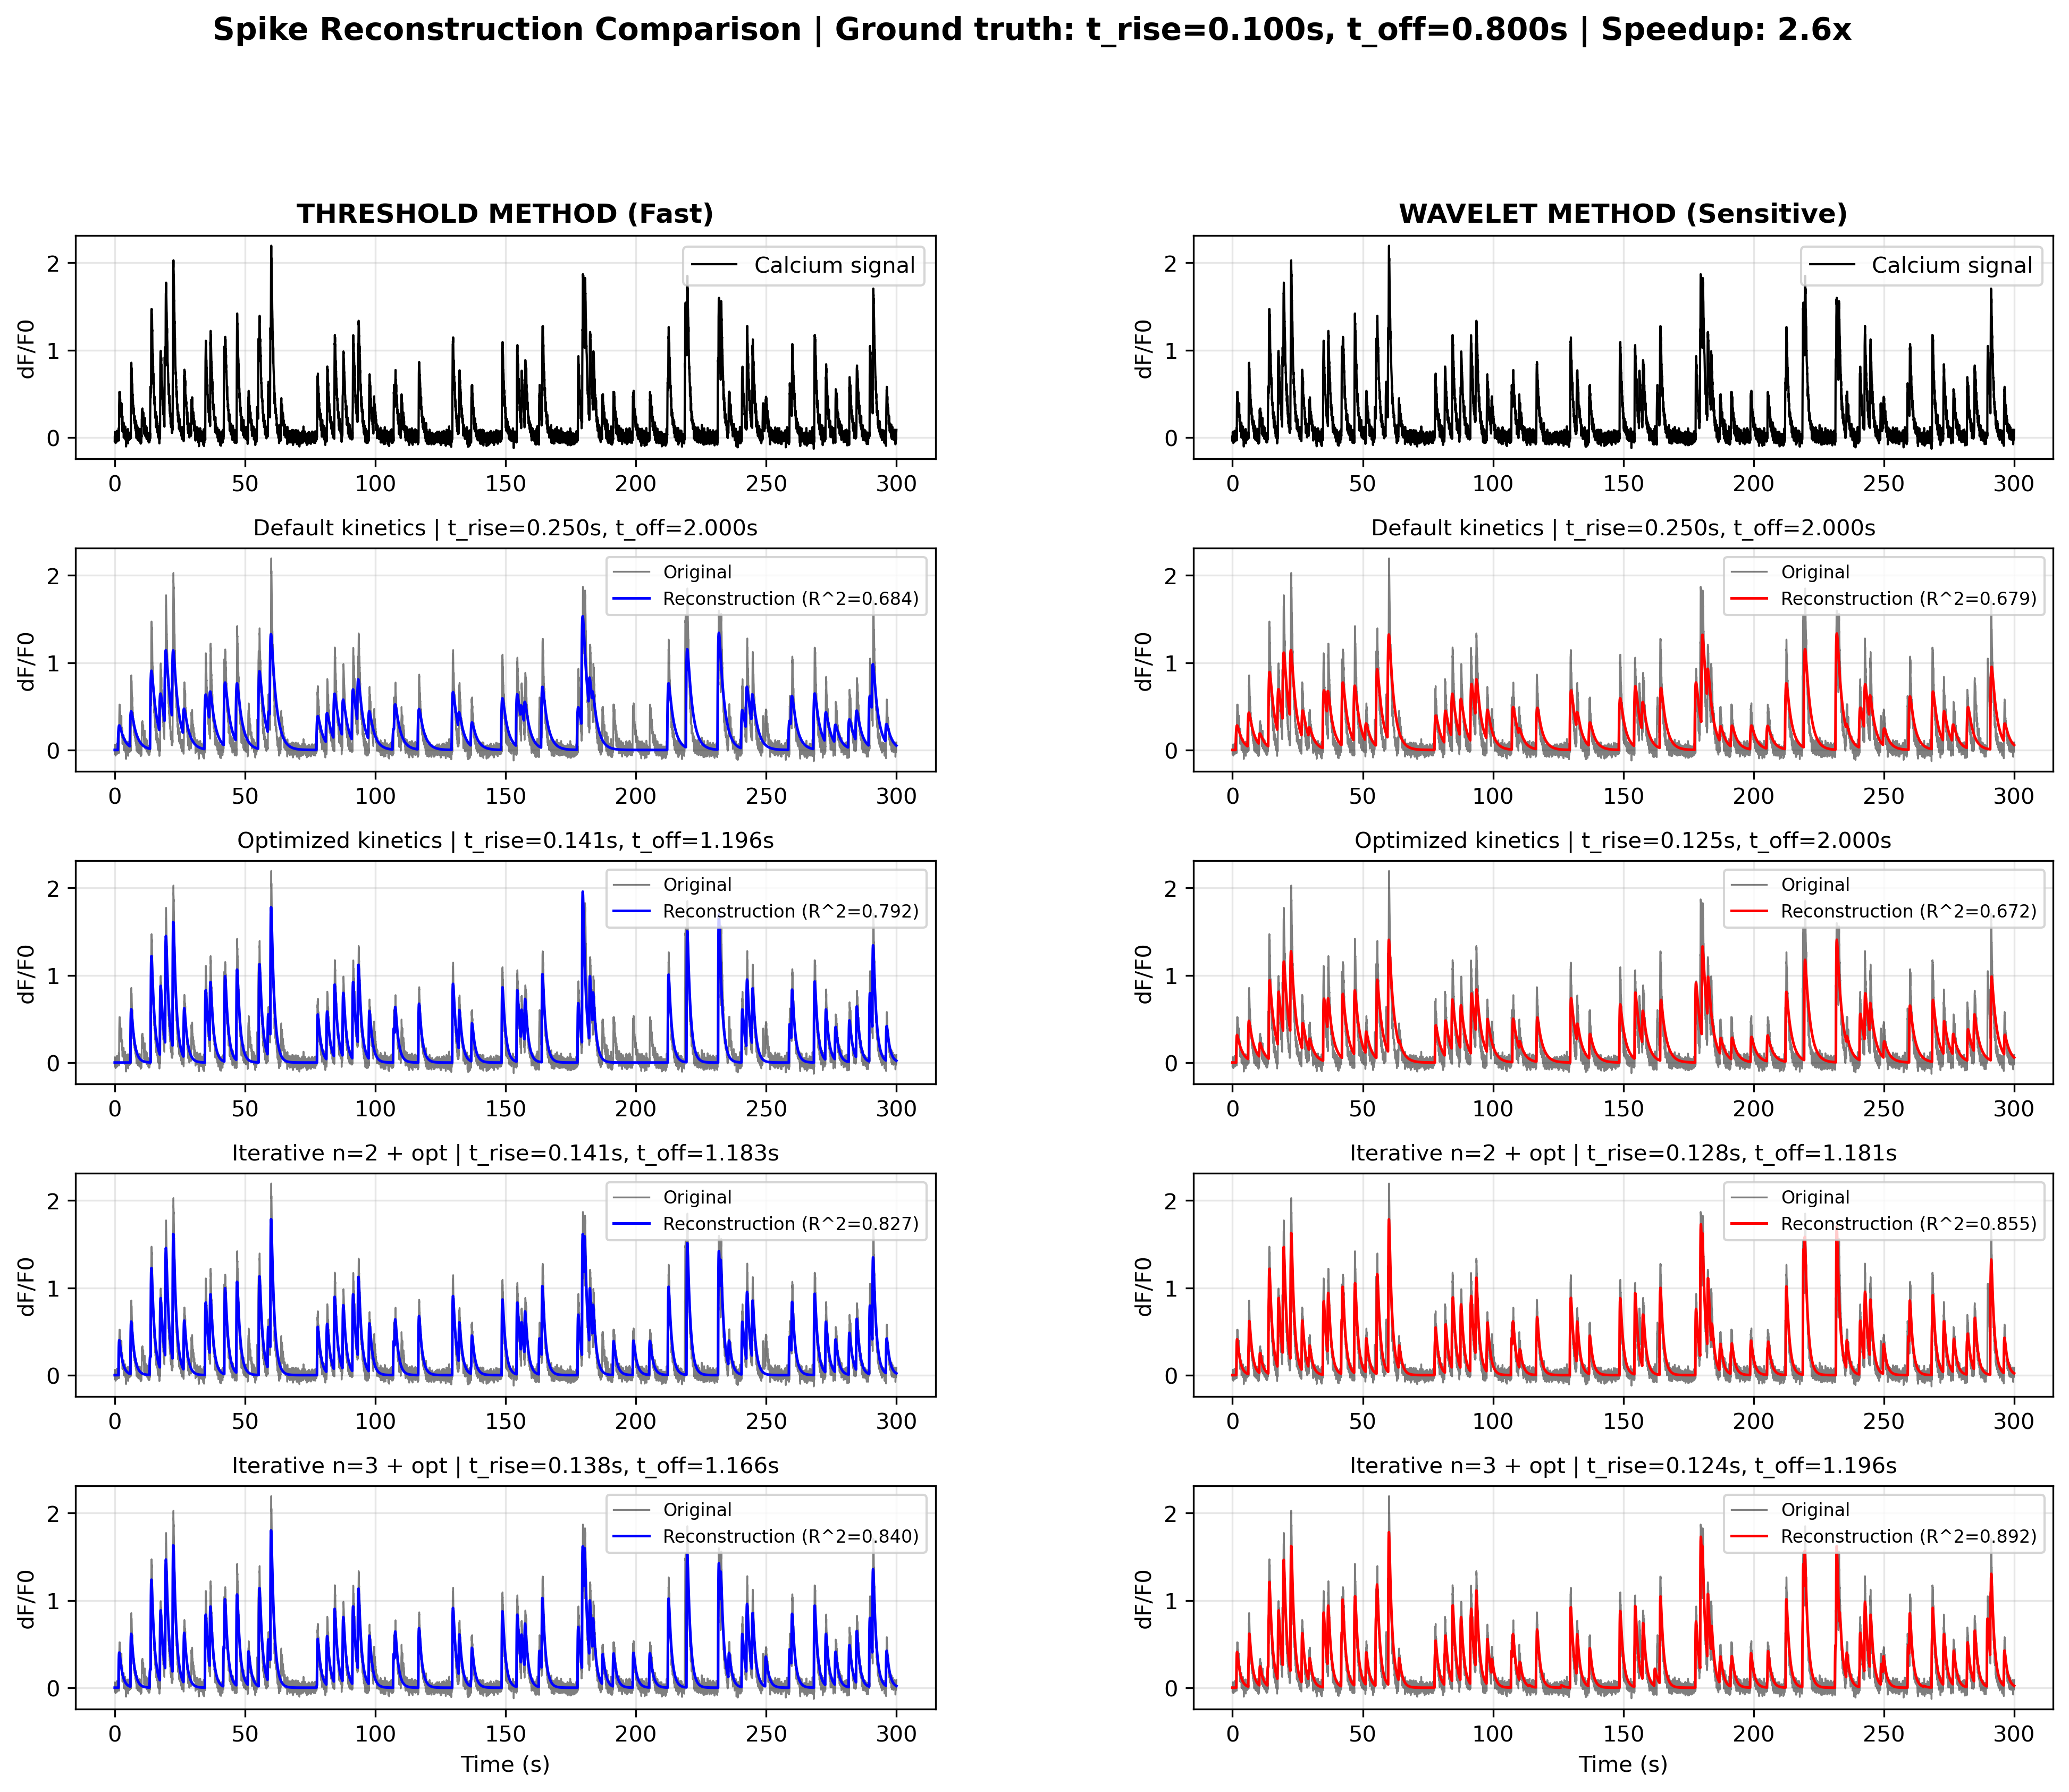

Recreate this plot in Python.
"""
Threshold vs Wavelet Reconstruction Comparison
===============================================

This example demonstrates different reconstruction modes:
1. Default kinetics - fast, uses preset rise/decay times
2. Optimized kinetics - fits kinetics to your signal for better accuracy
3. Iterative detection (n_iter=2) - detect -> subtract -> detect more
4. Iterative detection (n_iter=3) - more passes for weaker events

Key Workflow:
-------------
1. reconstruct_spikes() - Detect events
2. optimize_kinetics(update_reconstruction=True) - Optional: improve kinetics

Key Takeaways:
- Threshold: 100-500x faster, good for high SNR data
- Wavelet: More sensitive, better for low SNR or overlapping events
- Both methods support iterative detection (detect -> subtract -> repeat)
- Kinetics optimization improves reconstruction quality
"""

import numpy as np
import matplotlib.pyplot as plt
from driada.experiment.neuron import Neuron
from driada.utils.neural import generate_pseudo_calcium_signal
import time


def create_synthetic_neuron(duration=60.0, fps=30.0, event_rate=0.3, seed=42):
    """Generate synthetic calcium signal with known ground truth.

    Uses kinetics different from defaults to demonstrate optimization benefit.
    Default kinetics: t_rise=0.25s, t_off=2.0s
    True kinetics: t_rise=0.10s, t_off=0.8s (faster indicator)
    """
    np.random.seed(seed)

    # Kinetics faster than defaults - optimization should help
    t_rise_true = 0.10   # Faster than default 0.25s
    t_off_true = 0.8     # Faster than default 2.0s

    signal = generate_pseudo_calcium_signal(
        duration=duration,
        sampling_rate=fps,
        event_rate=event_rate,
        amplitude_range=(0.3, 1.2),   # Lower peaks (realistic)
        decay_time=t_off_true,
        rise_time=t_rise_true,
        noise_std=0.04,               # Moderate noise
        kernel='double_exponential'
    )

    return signal, {'t_rise_true': t_rise_true, 't_off_true': t_off_true, 'event_rate': event_rate}


def reconstruct_with_mode(neuron, fps, method, mode_name, iterative=False, n_iter=1,
                          optimize=False, adaptive_thresholds=False):
    """Reconstruct with specified method and mode.

    Returns dict with reconstruction results.
    """
    import warnings

    start = time.time()

    # Suppress the default kinetics warning
    with warnings.catch_warnings():
        warnings.simplefilter("ignore", UserWarning)

        if method == 'threshold':
            neuron.reconstruct_spikes(
                method='threshold',
                n_mad=4.0,                    # Balanced threshold for noisy data
                min_duration_frames=2,        # Allow shorter events
                create_event_regions=True,
                iterative=iterative,
                n_iter=n_iter,
                adaptive_thresholds=adaptive_thresholds
            )
        else:  # wavelet
            neuron.reconstruct_spikes(
                method='wavelet',
                create_event_regions=True,
                iterative=iterative,
                n_iter=n_iter,
                adaptive_thresholds=adaptive_thresholds
            )

    # Optionally optimize kinetics
    if optimize:
        neuron.optimize_kinetics(
            method='direct',
            fps=fps,
            update_reconstruction=True,
            detection_method=method,
            # Pass through to reconstruct_spikes
            n_mad=4.0,
            iterative=iterative,
            n_iter=n_iter,
            adaptive_thresholds=adaptive_thresholds
        )

    time_total = time.time() - start

    # Get kinetics
    t_rise = neuron.t_rise if neuron.t_rise else neuron.default_t_rise
    t_off = neuron.t_off if neuron.t_off else neuron.default_t_off

    # Get reconstruction
    recon = Neuron.get_restored_calcium(
        neuron.asp.data if neuron.asp else neuron.sp.data,
        t_rise,
        t_off
    )

    # Count events
    if method == 'threshold':
        n_events = len(neuron.threshold_events) if neuron.threshold_events else 0
    else:
        n_events = len(neuron.wvt_ridges) if neuron.wvt_ridges else 0

    return {
        'mode': mode_name,
        'reconstruction': recon[:neuron.n_frames],
        't_rise': t_rise / fps,
        't_off': t_off / fps,
        'n_events': n_events,
        'time': time_total
    }


def reconstruct_all_modes(signal, fps, method):
    """Run all 4 reconstruction modes for a given method.

    Modes:
    1. Default kinetics (single pass)
    2. Optimized kinetics (single pass)
    3. Iterative n_iter=2 + optimized kinetics
    4. Iterative n_iter=3 + optimized kinetics
    """
    results = []

    # Mode 1: Default kinetics (single pass, no optimization)
    print(f"   Mode 1: Default kinetics...")
    neuron = Neuron(cell_id=f'{method}_default', ca=signal.copy(), sp=None, fps=fps)
    results.append(reconstruct_with_mode(
        neuron, fps, method,
        mode_name='Default kinetics',
        iterative=False, n_iter=1, optimize=False
    ))

    # Mode 2: Optimized kinetics (single pass + optimization)
    print(f"   Mode 2: Optimized kinetics...")
    neuron = Neuron(cell_id=f'{method}_optimized', ca=signal.copy(), sp=None, fps=fps)
    results.append(reconstruct_with_mode(
        neuron, fps, method,
        mode_name='Optimized kinetics',
        iterative=False, n_iter=1, optimize=True
    ))

    # Mode 3: Iterative n_iter=2 + optimized kinetics
    print(f"   Mode 3: Iterative (n_iter=2) + optimized...")
    neuron = Neuron(cell_id=f'{method}_iter2', ca=signal.copy(), sp=None, fps=fps)
    results.append(reconstruct_with_mode(
        neuron, fps, method,
        mode_name='Iterative n=2 + opt',
        iterative=True, n_iter=2, optimize=True, adaptive_thresholds=True
    ))

    # Mode 4: Iterative n_iter=3 + optimized kinetics
    print(f"   Mode 4: Iterative (n_iter=3) + optimized...")
    neuron = Neuron(cell_id=f'{method}_iter3', ca=signal.copy(), sp=None, fps=fps)
    results.append(reconstruct_with_mode(
        neuron, fps, method,
        mode_name='Iterative n=3 + opt',
        iterative=True, n_iter=3, optimize=True, adaptive_thresholds=True
    ))

    return results


def calculate_metrics(true_signal, reconstruction):
    """Calculate multiple quality metrics."""
    residuals = true_signal - reconstruction

    # R² (coefficient of determination)
    ss_res = np.sum(residuals ** 2)
    ss_tot = np.sum((true_signal - np.mean(true_signal)) ** 2)
    r2 = 1 - (ss_res / ss_tot) if ss_tot > 0 else 0

    # RMSE (Root Mean Squared Error)
    rmse = np.sqrt(np.mean(residuals ** 2))

    # Normalized RMSE
    signal_range = np.max(true_signal) - np.min(true_signal)
    nrmse = rmse / signal_range if signal_range > 0 else 0

    # MAE (Mean Absolute Error)
    mae = np.mean(np.abs(residuals))

    # Correlation coefficient
    correlation = np.corrcoef(true_signal, reconstruction)[0, 1]

    # Explained variance
    var_true = np.var(true_signal)
    var_residual = np.var(residuals)
    explained_var = 1 - (var_residual / var_true) if var_true > 0 else 0

    return {
        'r2': r2,
        'rmse': rmse,
        'nrmse': nrmse,
        'mae': mae,
        'correlation': correlation,
        'explained_variance': explained_var
    }


def main():
    print("=" * 80)
    print("THRESHOLD VS WAVELET RECONSTRUCTION WITH ITERATIVE OPTIMIZATION")
    print("=" * 80)

    # Generate synthetic data
    print("\n1. Generating synthetic calcium signal...")
    fps = 30.0
    signal, ground_truth = create_synthetic_neuron(duration=300.0, fps=fps, seed=42)  # 5 minutes
    print(f"   Signal: {len(signal)} frames ({len(signal)/fps:.1f} seconds)")
    print(f"   Ground truth: t_rise={ground_truth['t_rise_true']:.3f}s, "
          f"t_off={ground_truth['t_off_true']:.3f}s")

    # Threshold reconstruction - all 4 modes
    print("\n2. Threshold-based reconstruction (FAST)...")
    threshold_results = reconstruct_all_modes(signal, fps, method='threshold')

    # Wavelet reconstruction - all 4 modes
    print("\n3. Wavelet-based reconstruction (SENSITIVE)...")
    wavelet_results = reconstruct_all_modes(signal, fps, method='wavelet')

    # Compute quality metrics
    print("\n4. Computing reconstruction quality metrics...")
    time_axis = np.arange(len(signal)) / fps

    for results, method in [(threshold_results, 'Threshold'), (wavelet_results, 'Wavelet')]:
        for res in results:
            metrics = calculate_metrics(signal, res['reconstruction'])
            res.update(metrics)

    # Print summary table
    print("\n" + "=" * 120)
    print("RECONSTRUCTION QUALITY SUMMARY")
    print("=" * 120)
    print(f"{'Method':<12} {'Mode':<22} {'Events':<8} {'t_rise(s)':<11} {'t_off(s)':<11} "
          f"{'R^2':<8} {'NRMSE':<8} {'Corr':<8} {'Time(s)':<10}")
    print("-" * 120)

    for res in threshold_results:
        print(f"{'Threshold':<12} {res['mode']:<22} {res['n_events']:<8} "
              f"{res['t_rise']:<11.3f} {res['t_off']:<11.3f} "
              f"{res['r2']:<8.4f} {res['nrmse']:<8.4f} {res['correlation']:<8.4f} "
              f"{res['time']:<10.4f}")

    print("-" * 120)

    for res in wavelet_results:
        print(f"{'Wavelet':<12} {res['mode']:<22} {res['n_events']:<8} "
              f"{res['t_rise']:<11.3f} {res['t_off']:<11.3f} "
              f"{res['r2']:<8.4f} {res['nrmse']:<8.4f} {res['correlation']:<8.4f} "
              f"{res['time']:<10.4f}")

    # Calculate speedup
    threshold_total_time = sum(r['time'] for r in threshold_results)
    wavelet_total_time = sum(r['time'] for r in wavelet_results)
    speedup = wavelet_total_time / threshold_total_time

    print("\n" + "=" * 80)
    print(f"PERFORMANCE: Threshold is {speedup:.1f}x faster than Wavelet")
    print(f"  Threshold total: {threshold_total_time:.3f}s")
    print(f"  Wavelet total:   {wavelet_total_time:.3f}s")
    print("=" * 80)

    # Visualize results
    print("\n5. Creating visualization...")
    fig = plt.figure(figsize=(16, 12))
    gs = fig.add_gridspec(5, 2, hspace=0.4, wspace=0.3)

    # Column 1: Threshold method
    # Original signal
    ax0 = fig.add_subplot(gs[0, 0])
    ax0.plot(time_axis, signal, 'k-', linewidth=1, label='Calcium signal')
    ax0.set_ylabel('dF/F0')
    ax0.set_title('THRESHOLD METHOD (Fast)', fontweight='bold', fontsize=12)
    ax0.grid(True, alpha=0.3)
    ax0.legend(loc='upper right')

    # Reconstruction modes for threshold
    for i, res in enumerate(threshold_results):
        ax = fig.add_subplot(gs[i+1, 0])
        ax.plot(time_axis, signal, 'k-', linewidth=0.8, alpha=0.5, label='Original')
        ax.plot(time_axis, res['reconstruction'], 'b-', linewidth=1.2,
                label=f"Reconstruction (R^2={res['r2']:.3f})")

        ax.set_title(f"{res['mode']} | t_rise={res['t_rise']:.3f}s, t_off={res['t_off']:.3f}s",
                    fontsize=10)
        ax.set_ylabel('dF/F0')
        if i == 3:
            ax.set_xlabel('Time (s)')
        ax.grid(True, alpha=0.3)
        ax.legend(loc='upper right', fontsize=8)

    # Column 2: Wavelet method
    # Original signal
    ax0 = fig.add_subplot(gs[0, 1])
    ax0.plot(time_axis, signal, 'k-', linewidth=1, label='Calcium signal')
    ax0.set_ylabel('dF/F0')
    ax0.set_title('WAVELET METHOD (Sensitive)', fontweight='bold', fontsize=12)
    ax0.grid(True, alpha=0.3)
    ax0.legend(loc='upper right')

    # Reconstruction modes for wavelet
    for i, res in enumerate(wavelet_results):
        ax = fig.add_subplot(gs[i+1, 1])
        ax.plot(time_axis, signal, 'k-', linewidth=0.8, alpha=0.5, label='Original')
        ax.plot(time_axis, res['reconstruction'], 'r-', linewidth=1.2,
                label=f"Reconstruction (R^2={res['r2']:.3f})")

        ax.set_title(f"{res['mode']} | t_rise={res['t_rise']:.3f}s, t_off={res['t_off']:.3f}s",
                    fontsize=10)
        ax.set_ylabel('dF/F0')
        if i == 3:
            ax.set_xlabel('Time (s)')
        ax.grid(True, alpha=0.3)
        ax.legend(loc='upper right', fontsize=8)

    plt.suptitle(
        f'Spike Reconstruction Comparison | Ground truth: t_rise={ground_truth["t_rise_true"]:.3f}s, '
        f't_off={ground_truth["t_off_true"]:.3f}s | Speedup: {speedup:.1f}x',
        fontsize=14, fontweight='bold', y=0.995
    )

    import os
    script_dir = os.path.dirname(os.path.abspath(__file__))
    output_file = os.path.join(script_dir, 'threshold_vs_wavelet_optimization.png')
    plt.savefig(output_file, dpi=300, bbox_inches='tight')
    print(f"   Figure saved: {output_file}")

    # Create summary plot with more metrics
    fig2, axes = plt.subplots(3, 2, figsize=(14, 12))

    # Prepare mode labels
    modes = range(len(threshold_results))
    mode_labels = ['Default', 'Optimized', 'Iter n=2', 'Iter n=3']

    # R^2 comparison
    ax = axes[0, 0]
    threshold_r2 = [r['r2'] for r in threshold_results]
    wavelet_r2 = [r['r2'] for r in wavelet_results]
    ax.plot(modes, threshold_r2, 'bo-', label='Threshold', linewidth=2, markersize=8)
    ax.plot(modes, wavelet_r2, 'ro-', label='Wavelet', linewidth=2, markersize=8)
    ax.set_xlabel('Mode')
    ax.set_ylabel('R^2')
    ax.set_title('Reconstruction Quality (R^2)', fontweight='bold')
    ax.set_xticks(list(modes))
    ax.set_xticklabels(mode_labels, rotation=15)
    ax.grid(True, alpha=0.3)
    ax.legend()

    # Correlation comparison
    ax = axes[0, 1]
    threshold_corr = [r['correlation'] for r in threshold_results]
    wavelet_corr = [r['correlation'] for r in wavelet_results]
    ax.plot(modes, threshold_corr, 'bo-', label='Threshold', linewidth=2, markersize=8)
    ax.plot(modes, wavelet_corr, 'ro-', label='Wavelet', linewidth=2, markersize=8)
    ax.set_xlabel('Mode')
    ax.set_ylabel('Correlation')
    ax.set_title('Correlation Coefficient', fontweight='bold')
    ax.set_xticks(list(modes))
    ax.set_xticklabels(mode_labels, rotation=15)
    ax.grid(True, alpha=0.3)
    ax.legend()

    # NRMSE comparison
    ax = axes[1, 0]
    threshold_nrmse = [r['nrmse'] for r in threshold_results]
    wavelet_nrmse = [r['nrmse'] for r in wavelet_results]
    ax.plot(modes, threshold_nrmse, 'bo-', label='Threshold', linewidth=2, markersize=8)
    ax.plot(modes, wavelet_nrmse, 'ro-', label='Wavelet', linewidth=2, markersize=8)
    ax.set_xlabel('Mode')
    ax.set_ylabel('NRMSE')
    ax.set_title('Normalized RMSE (lower is better)', fontweight='bold')
    ax.set_xticks(list(modes))
    ax.set_xticklabels(mode_labels, rotation=15)
    ax.grid(True, alpha=0.3)
    ax.legend()

    # Event count comparison
    ax = axes[1, 1]
    threshold_events = [r['n_events'] for r in threshold_results]
    wavelet_events = [r['n_events'] for r in wavelet_results]
    ax.plot(modes, threshold_events, 'bo-', label='Threshold', linewidth=2, markersize=8)
    ax.plot(modes, wavelet_events, 'ro-', label='Wavelet', linewidth=2, markersize=8)
    ax.set_xlabel('Mode')
    ax.set_ylabel('Events detected')
    ax.set_title('Number of Events Detected', fontweight='bold')
    ax.set_xticks(list(modes))
    ax.set_xticklabels(mode_labels, rotation=15)
    ax.grid(True, alpha=0.3)
    ax.legend()

    # t_rise comparison
    ax = axes[2, 0]
    threshold_trise = [r['t_rise'] for r in threshold_results]
    wavelet_trise = [r['t_rise'] for r in wavelet_results]
    ax.plot(modes, threshold_trise, 'bo-', label='Threshold', linewidth=2, markersize=8)
    ax.plot(modes, wavelet_trise, 'ro-', label='Wavelet', linewidth=2, markersize=8)
    ax.axhline(ground_truth['t_rise_true'], color='g', linestyle='--', linewidth=2, label='Ground truth')
    ax.set_xlabel('Mode')
    ax.set_ylabel('t_rise (s)')
    ax.set_title('Rise Time', fontweight='bold')
    ax.set_xticks(list(modes))
    ax.set_xticklabels(mode_labels, rotation=15)
    ax.grid(True, alpha=0.3)
    ax.legend()

    # t_off comparison
    ax = axes[2, 1]
    threshold_toff = [r['t_off'] for r in threshold_results]
    wavelet_toff = [r['t_off'] for r in wavelet_results]
    ax.plot(modes, threshold_toff, 'bo-', label='Threshold', linewidth=2, markersize=8)
    ax.plot(modes, wavelet_toff, 'ro-', label='Wavelet', linewidth=2, markersize=8)
    ax.axhline(ground_truth['t_off_true'], color='g', linestyle='--', linewidth=2, label='Ground truth')
    ax.set_xlabel('Mode')
    ax.set_ylabel('t_off (s)')
    ax.set_title('Decay Time', fontweight='bold')
    ax.set_xticks(list(modes))
    ax.set_xticklabels(mode_labels, rotation=15)
    ax.grid(True, alpha=0.3)
    ax.legend()

    plt.suptitle(f'Reconstruction Metrics by Mode | Speedup: {speedup:.1f}x',
                 fontsize=14, fontweight='bold', y=0.995)
    plt.tight_layout()
    output_file2 = os.path.join(script_dir, 'threshold_vs_wavelet_convergence.png')
    plt.savefig(output_file2, dpi=300, bbox_inches='tight')
    print(f"   Figure saved: {output_file2}")

    print("\n" + "=" * 120)
    print("EXAMPLE COMPLETED SUCCESSFULLY!")
    print("=" * 120)
    print("\nKey Findings:")
    print(f"  1. Threshold method is {speedup:.1f}x faster than wavelet")
    print(f"  2. Best mode comparison (Iterative n=3 + optimized):")
    print(f"     - Threshold: R^2={threshold_results[-1]['r2']:.4f}, Events={threshold_results[-1]['n_events']}")
    print(f"     - Wavelet:   R^2={wavelet_results[-1]['r2']:.4f}, Events={wavelet_results[-1]['n_events']}")
    print(f"  3. Kinetics estimation (ground truth: t_rise={ground_truth['t_rise_true']:.3f}s, t_off={ground_truth['t_off_true']:.3f}s):")
    print(f"     - Threshold: t_rise={threshold_results[-1]['t_rise']:.3f}s, t_off={threshold_results[-1]['t_off']:.3f}s")
    print(f"     - Wavelet:   t_rise={wavelet_results[-1]['t_rise']:.3f}s, t_off={wavelet_results[-1]['t_off']:.3f}s")
    print(f"  4. Iterative detection finds more events:")
    print(f"     - Threshold: {threshold_results[0]['n_events']} (default) -> {threshold_results[-1]['n_events']} (iter n=3)")
    print(f"     - Wavelet:   {wavelet_results[0]['n_events']} (default) -> {wavelet_results[-1]['n_events']} (iter n=3)")
    print(f"  5. Use threshold for fast processing, wavelet for best sensitivity")

    # plt.show()  # Commented out for non-interactive use


if __name__ == "__main__":
    main()
